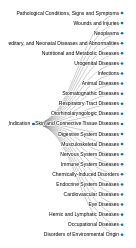
D3 v7 page, settled after 360 driven frames (6 s of simulated time); the page loaded 1 data file(s).


// ── collapsible_tree.js
function createTreeChart(data) {
  // Specify the charts’ dimensions. The height is variable, depending on the layout.
  const width = 2000;
  const marginTop = 10;
  const marginRight = 10;
  const marginBottom = 10;
  const marginLeft = 50;

  // Rows are separated by dx pixels, columns by dy pixels. These names can be counter-intuitive
  // (dx is a height, and dy a width). This because the tree must be viewed with the root at the
  // “bottom”, in the data domain. The width of a column is based on the tree’s height.
  const root = d3.hierarchy(data);
  const dx = 20;
  const dy = (width - marginRight - marginLeft) / (1 + root.height);

  // Define the tree layout and the shape for links.
  const tree = d3.tree().nodeSize([dx, dy]);
  const diagonal = d3.linkHorizontal().x(d => d.y).y(d => d.x);

  // Create the SVG container, a layer for the links and a layer for the nodes.
  const svg = d3.create("svg")
      .attr("width", width)
      .attr("height", dx)
      .attr("viewBox", [-marginLeft, -marginTop, width, dx])
      .attr("style", "max-width: 100%; height: auto; font: 10px sans-serif; user-select: none;");

  const gLink = svg.append("g")
      .attr("fill", "none")
      .attr("stroke", "#555")
      .attr("stroke-opacity", 0.4)
      .attr("stroke-width", 1.5);

  const gNode = svg.append("g")
      .attr("cursor", "pointer")
      .attr("pointer-events", "all");

  function update(event, source) {
    const duration = event?.altKey ? 2500 : 250; // hold the alt key to slow down the transition
    const nodes = root.descendants().reverse();
    const links = root.links();

    // Compute the new tree layout.
    tree(root);

    let left = root;
    let right = root;
    root.eachBefore(node => {
      if (node.x < left.x) left = node;
      if (node.x > right.x) right = node;
    });

    const height = right.x - left.x + marginTop + marginBottom;

    const transition = svg.transition()
        .duration(duration)
        .attr("height", height)
        .attr("viewBox", [-marginLeft, left.x - marginTop, width, height])
        .tween("resize", window.ResizeObserver ? null : () => () => svg.dispatch("toggle"));

    // Update the nodes…
    const node = gNode.selectAll("g")
      .data(nodes, d => d.id);

    // Enter any new nodes at the parent's previous position.
    const nodeEnter = node.enter().append("g")
        .attr("transform", d => `translate(${source.y0},${source.x0})`)
        .attr("fill-opacity", 0)
        .attr("stroke-opacity", 0)
        .on("click", (event, d) => {
          d.children = d.children ? null : d._children;
          update(event, d);
        });

    nodeEnter.append("circle")
        .attr("r", 2.5)
        .attr("fill", d => d._children ? "#0079A3" : "#D1D9DB")
        .attr("stroke-width", 10);

    nodeEnter.append("text")
        .attr("dy", "0.31em")
        .attr("x", d => d._children ? -6 : 6)
        .attr("text-anchor", d => d._children ? "end" : "start")
        .text(d => d.data.name)
        .attr("stroke-linejoin", "round")
        .attr("stroke-width", 3)
        .attr("stroke", "white")
        .attr("paint-order", "stroke");

    // Transition nodes to their new position.
    const nodeUpdate = node.merge(nodeEnter).transition(transition)
        .attr("transform", d => `translate(${d.y},${d.x})`)
        .attr("fill-opacity", 1)
        .attr("stroke-opacity", 1);

    // Transition exiting nodes to the parent's new position.
    const nodeExit = node.exit().transition(transition).remove()
        .attr("transform", d => `translate(${source.y},${source.x})`)
        .attr("fill-opacity", 0)
        .attr("stroke-opacity", 0);

    // Update the links…
    const link = gLink.selectAll("path")
      .data(links, d => d.target.id);

    // Enter any new links at the parent's previous position.
    const linkEnter = link.enter().append("path")
        .attr("d", d => {
          const o = {x: source.x0, y: source.y0};
          return diagonal({source: o, target: o});
        });

    // Transition links to their new position.
    link.merge(linkEnter).transition(transition)
        .attr("d", diagonal);

    // Transition exiting nodes to the parent's new position.
    link.exit().transition(transition).remove()
        .attr("d", d => {
          const o = {x: source.x, y: source.y};
          return diagonal({source: o, target: o});
        });

    // Stash the old positions for transition.
    root.eachBefore(d => {
      d.x0 = d.x;
      d.y0 = d.y;
    });
  }

  // Do the first update to the initial configuration of the tree — where a number of nodes
  // are open (arbitrarily selected as the root, plus nodes with 7 letters).
  root.x0 = dy / 2;
  root.y0 = 0;
  root.descendants().forEach((d, i) => {
    d.id = i;
    d._children = d.children;
    if (d.depth && d.data.name.length !== 7) d.children = null;
  });

  update(null, root);

  return svg.node();
}

// Load your own data from the JSON file
d3.json("disease_mesh_tree.json").then(data => {
  // Call the function and append the returned SVG node to the DOM
  const svgElement = createTreeChart(data);
  document.getElementById("tree").appendChild(svgElement);  // Append the SVG to the div with id "tree"
}).catch(error => {
  console.error("Error loading the JSON data:", error);
});


### data: disease_mesh_tree.json
{
 "name": "MeSH_Indication",
 "children": [
  {
   "children": [
    "{... 2 keys}",
    "{... 2 keys}",
    "{... 2 keys}",
    "{... 2 keys}"
   ],
   "name": "Pathological Conditions, Signs and Sympt…"
  },
  {
   "children": [
    "{... 2 keys}",
    "{... 2 keys}",
    "{... 2 keys}",
    "{... 2 keys}",
    "{... 2 keys}",
    "{... 2 keys}",
    "{... 2 keys}",
    "{... 2 keys}",
    "... 45 more items"
   ],
   "name": "Wounds and Injuries"
  },
  {
   "children": [
    "{... 2 keys}",
    "{... 2 keys}",
    "{... 2 keys}",
    "{... 2 keys}",
    "{... 2 keys}",
    "{... 2 keys}",
    "{... 2 keys}",
    "{... 2 keys}",
    "... 7 more items"
   ],
   "name": "Neoplasms"
  },
  {
   "children": [
    "{... 2 keys}",
    "{... 2 keys}",
    "{... 2 keys}",
    "{... 2 keys}"
   ],
   "name": "Congenital, Hereditary, and Neonatal Dis…"
  },
  {
   "children": [
    "{... 2 keys}",
    "{... 2 keys}"
   ],
   "name": "Nutritional and Metabolic Diseases"
  },
  {
   "children": [
    "{... 2 keys}",
    "{... 2 keys}",
    "{... 2 keys}",
    "{... 2 keys}",
    "{... 2 keys}",
    "{... 2 keys}",
    "{... 2 keys}",
    "{... 2 keys}"
   ],
   "name": "Urogenital Diseases"
  },
  {
   "children": [
    "{... 2 keys}",
    "{... 2 keys}",
    "{... 2 keys}",
    "{... 2 keys}",
    "{... 2 keys}",
    "{... 2 keys}",
    "{... 2 keys}",
    "{... 2 keys}",
    "... 34 more items"
   ],
   "name": "Infections"
  },
  {
   "children": [
    "{... 2 keys}",
    "{... 2 keys}",
    "{... 2 keys}",
    "{... 2 keys}",
    "{... 2 keys}",
    "{... 2 keys}",
    "{... 2 keys}",
    "{... 2 keys}",
    "... 37 more items"
   ],
   "name": "Animal Diseases"
  },
  "... 15 more items"
 ]
}